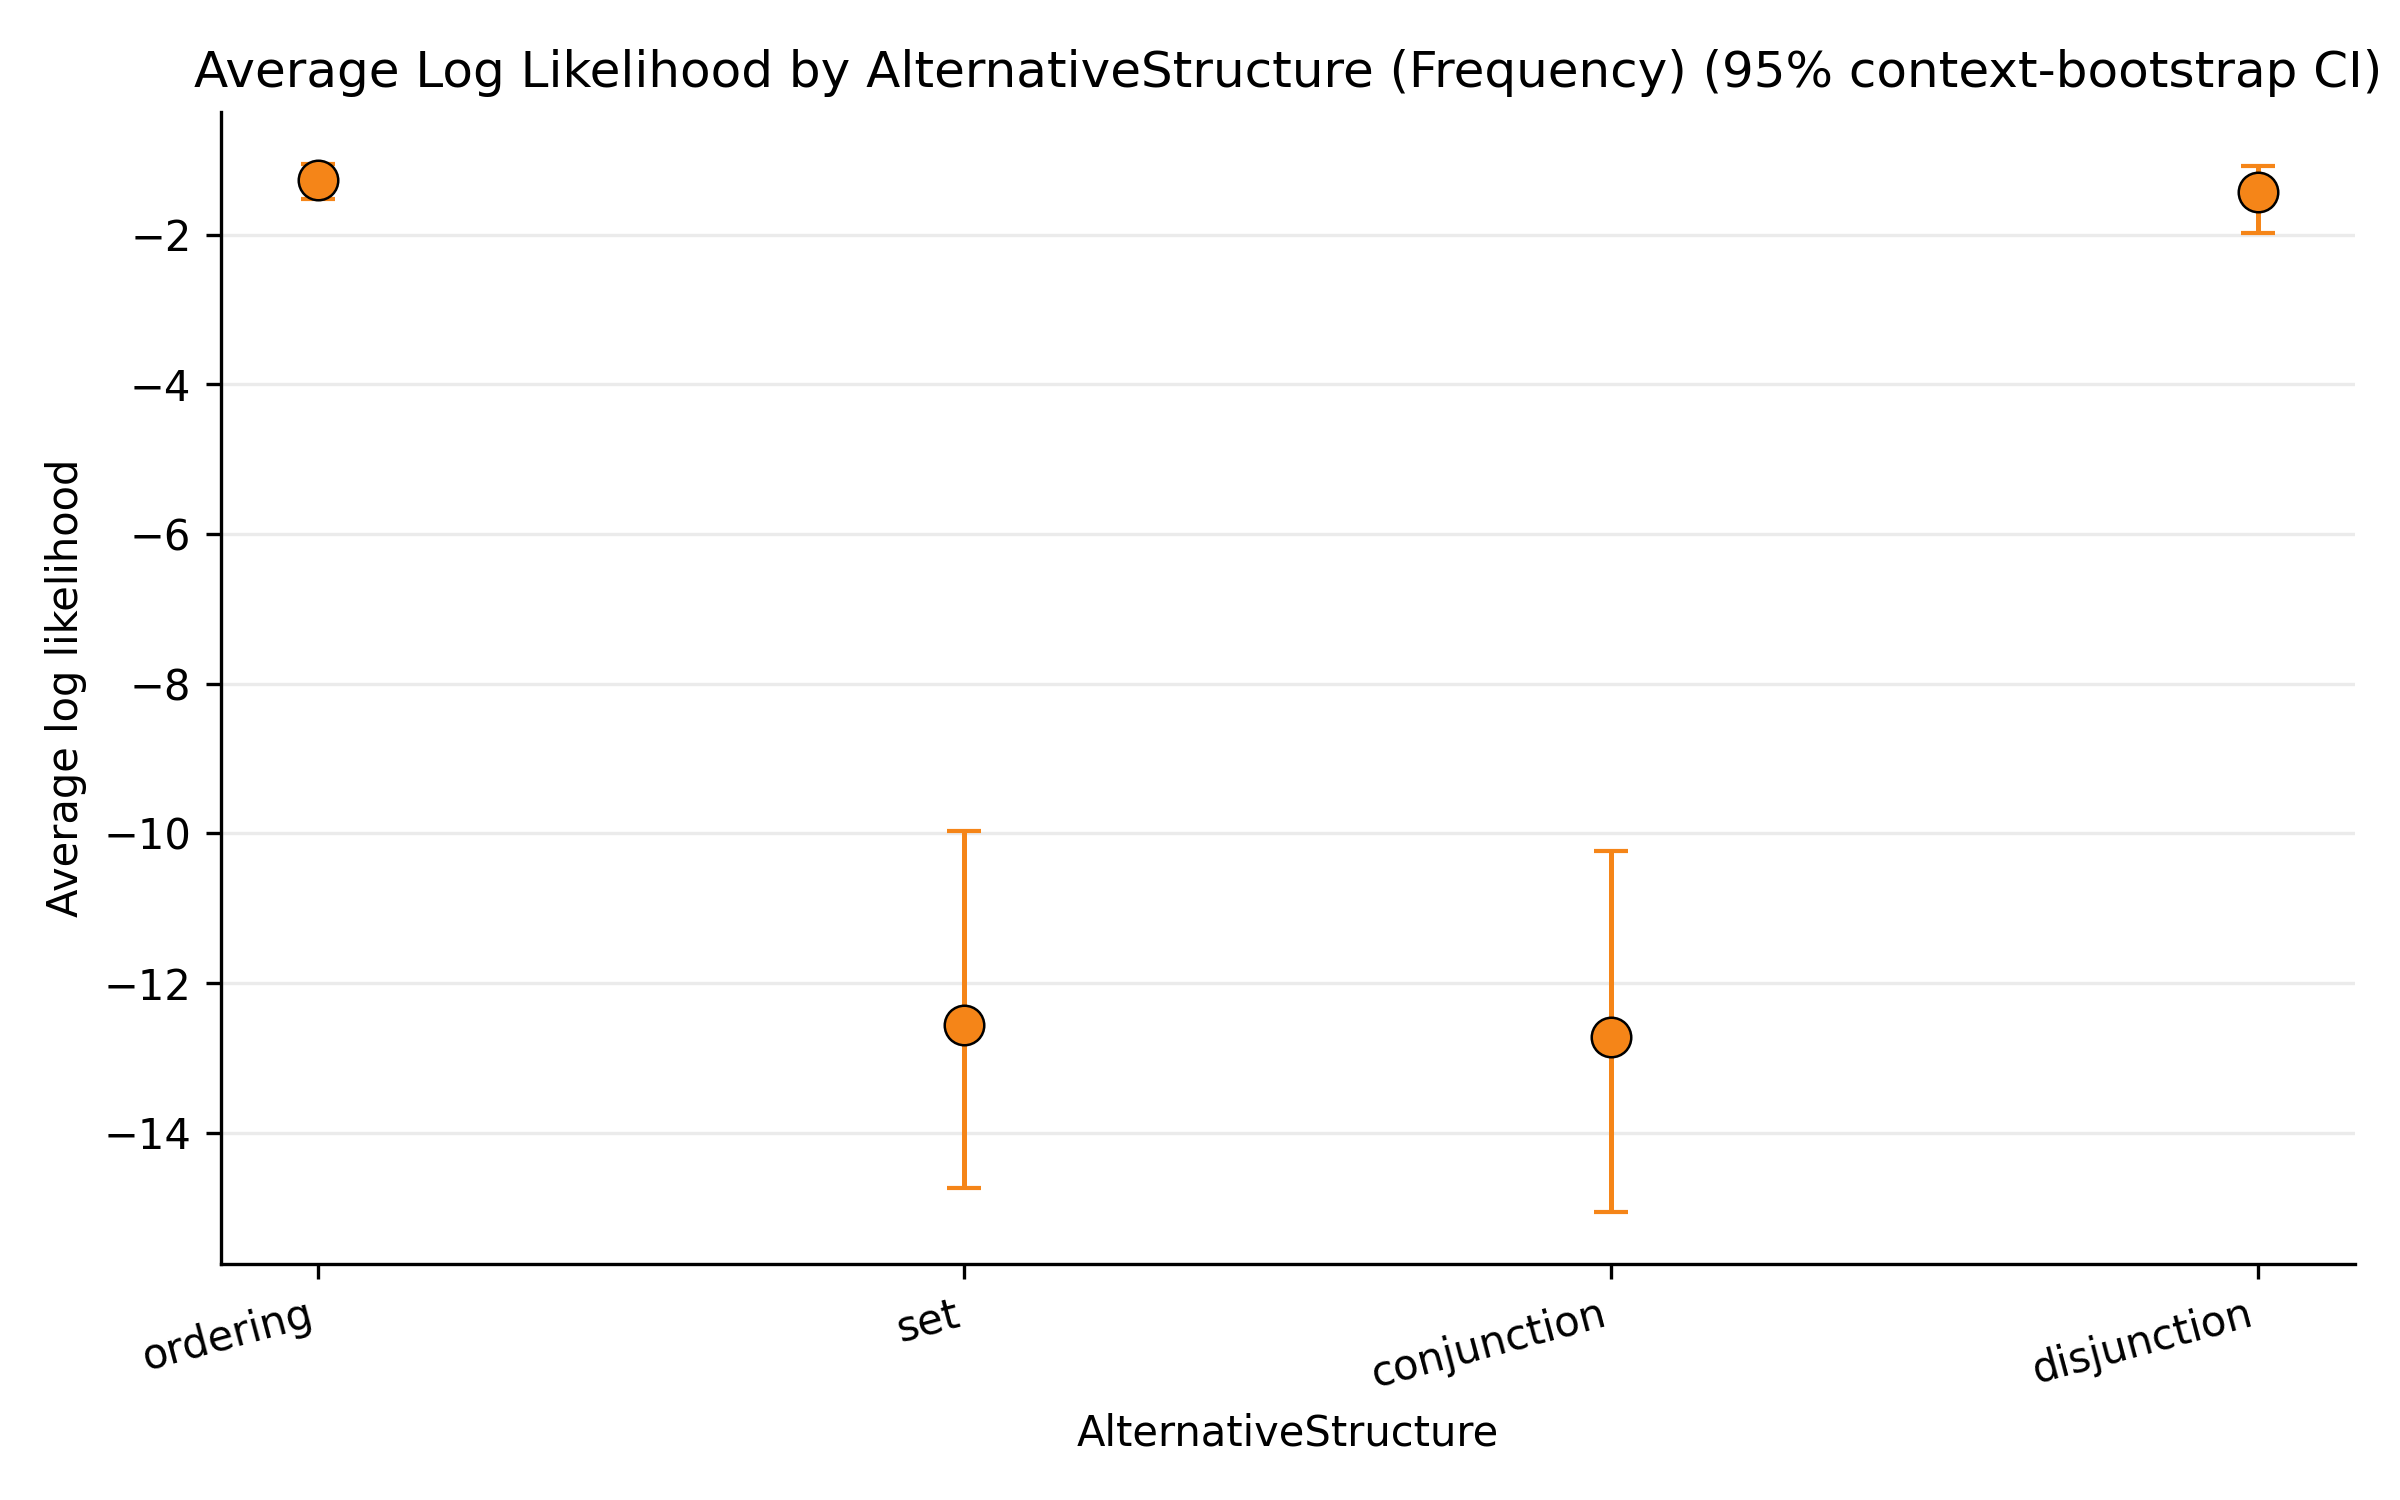

Source data for this figure (header and first rows):
NextWordPredictionModelRaw, NextWordPredictionModel, AlternativeStructure, observed_rows, observed_boundaries, observed_contexts, average_log_likelihood, median_log_likelihood, std_log_likelihood, min_log_likelihood, max_log_likelihood, log_floor_rows, log_floor_rate, ci_lower, ci_upper, ci_level, bootstrap_samples, zero_probability_rows, zero_probability_rate, boundary_rows_min, boundary_rows_max, boundary_rows_range, boundary_rows_imbalanced, missing_rows
frequency, Frequency, ordering, 1385, 1, 14, -1.274, -0.9163, 1.307, -6.215, 0.0, 0, 0.0, -1.521, -1.062, 0.95, 1000, 0, 0.0, 1385, 1385, 0, False, 0
frequency, Frequency, set, 30470, 22, 14, -12.57, -23.03, 11.27, -23.03, 0.0, 16295, 0.5348, -14.73, -9.967, 0.95, 1000, 16295, 0.5348, 1385, 1385, 0, False, 0
frequency, Frequency, conjunction, 6925, 5, 14, -12.72, -23.03, 11.29, -23.03, 0.0, 3761, 0.5431, -15.05, -10.24, 0.95, 1000, 3761, 0.5431, 1385, 1385, 0, False, 0
frequency, Frequency, disjunction, 6925, 5, 14, -1.436, -0.9416, 2.408, -23.03, 0.0, 63, 0.009097, -1.974, -1.078, 0.95, 1000, 63, 0.009097, 1385, 1385, 0, False, 0
